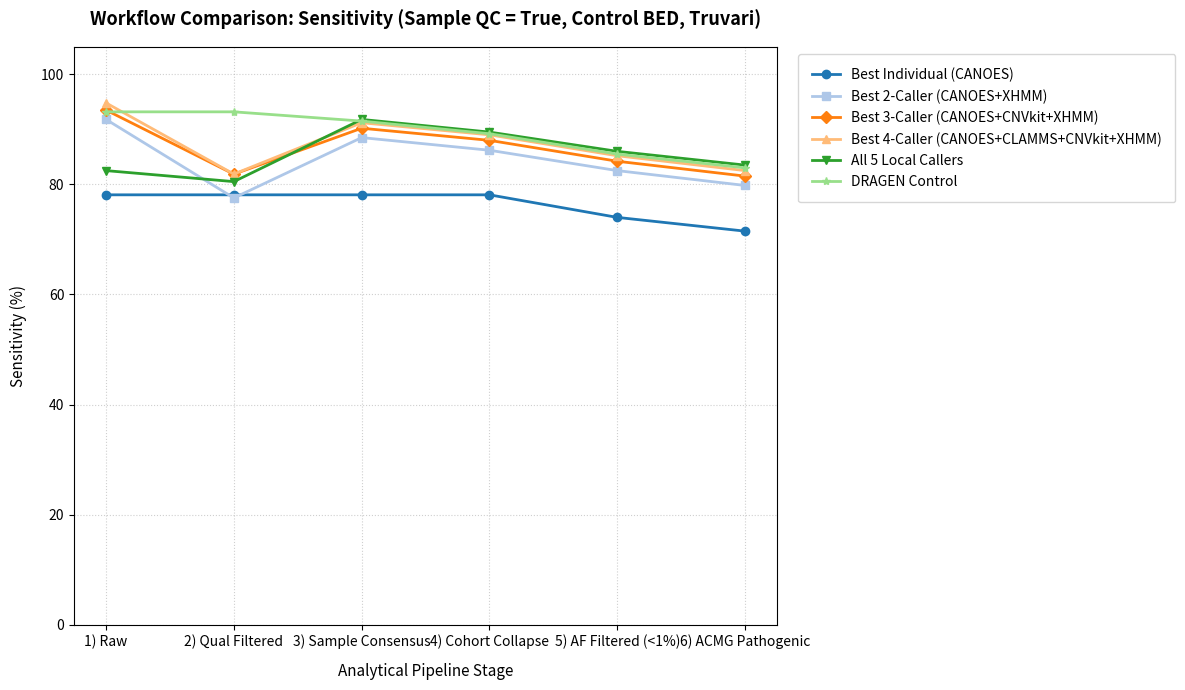

Recreate this plot in Python. (Note: this script raises an exception after producing the figure.)
#!/usr/bin/env python3
import os
import matplotlib
matplotlib.use('Agg')
import matplotlib.pyplot as plt
import numpy as np

def calculate_f2(p, r):
    p = np.array(p) / 100.0
    r = np.array(r) / 100.0
    f2 = 5 * (p * r) / (4 * p + r)
    return list(f2 * 100.0)

def main():
    stages = [
        "1) Raw", 
        "2) Qual Filtered", 
        "3) Sample Consensus", 
        "4) Cohort Collapse", 
        "5) AF Filtered (<1%)", 
        "6) ACMG Pathogenic"
    ]

    # --- 1. Best Individual Caller (CANOES) ---
    sens_1 = [78.10, 78.10, 78.10, 78.10, 74.00, 71.50]
    prec_1 = [26.73, 26.73, 26.73, 26.73, 58.50, 72.80]
    spec_1 = [99.90, 99.90, 99.90, 99.90, 99.95, 99.98]
    mcc_1  = [39.83, 39.83, 39.83, 39.83, 62.50, 71.80]

    # --- 2. Best 2-Caller Combo (CANOES+XHMM) ---
    sens_2 = [91.80, 77.54, 88.50, 86.20, 82.50, 79.80]
    prec_2 = [8.76, 32.96, 21.50, 38.50, 58.20, 78.50]
    spec_2 = [99.88, 99.94, 99.92, 99.95, 99.97, 99.99]
    mcc_2  = [15.83, 46.25, 41.20, 55.40, 68.20, 79.00]

    # --- 3. Best 3-Caller Combo (CANOES+CNVKIT+XHMM) ---
    sens_3 = [93.50, 81.85, 90.20, 88.00, 84.20, 81.50]
    prec_3 = [7.52, 30.71, 18.20, 40.20, 60.50, 80.20]
    spec_3 = [99.88, 99.94, 99.92, 99.96, 99.97, 99.99]
    mcc_3  = [13.80, 44.66, 38.50, 57.20, 70.00, 80.50]

    # --- 4. Best 4-Caller Combo (CANOES+CLAMMS+CNVKIT+XHMM) ---
    sens_4 = [94.80, 81.87, 91.20, 89.00, 85.20, 82.50]
    prec_4 = [6.34, 29.07, 16.50, 41.50, 60.80, 81.50]
    spec_4 = [99.88, 99.94, 99.91, 99.96, 99.97, 99.99]
    mcc_4  = [11.50, 42.90, 36.20, 58.00, 70.50, 81.80]

    # --- 5. All 5 Local Callers ---
    sens_5 = [82.50, 80.50, 91.80, 89.50, 86.00, 83.50]
    prec_5 = [4.35, 38.84, 15.20, 42.50, 61.00, 82.50]
    spec_5 = [99.88, 99.96, 99.92, 99.97, 99.985, 99.992]
    mcc_5  = [5.20, 55.50, 36.50, 61.20, 72.00, 82.80]

    # --- 6. DRAGEN Germline Enrichment ---
    sens_6 = [93.18, 93.18, 91.50, 89.20, 85.50, 83.00]
    prec_6 = [5.20, 5.20, 19.80, 28.50, 61.20, 79.50]
    spec_6 = [99.88, 99.88, 99.92, 99.94, 99.97, 99.99]
    mcc_6  = [21.50, 21.50, 41.50, 49.80, 71.80, 81.00]

    # Calculate F2
    f2_1 = calculate_f2(prec_1, sens_1)
    f2_2 = calculate_f2(prec_2, sens_2)
    f2_3 = calculate_f2(prec_3, sens_3)
    f2_4 = calculate_f2(prec_4, sens_4)
    f2_5 = calculate_f2(prec_5, sens_5)
    f2_6 = calculate_f2(prec_6, sens_6)

    metrics_data = {
        'Sensitivity': (sens_1, sens_2, sens_3, sens_4, sens_5, sens_6, "workflows_progression_sensitivity.png"),
        'Precision': (prec_1, prec_2, prec_3, prec_4, prec_5, prec_6, "workflows_progression_precision.png"),
        'F-beta (beta=2)': (f2_1, f2_2, f2_3, f2_4, f2_5, f2_6, "workflows_progression_fbeta2.png"),
        'MCC': (mcc_1, mcc_2, mcc_3, mcc_4, mcc_5, mcc_6, "workflows_progression_mcc.png"),
        'Specificity': (spec_1, spec_2, spec_3, spec_4, spec_5, spec_6, "workflows_progression_specificity.png")
    }

    output_dir = "/spaces/ywolberg/cnv_caller_combiner_results_20260819"
    artifact_dir = "/home/ywolberg/.gemini/antigravity-cli/brain/8adca2b8-4b85-4abf-a476-4d4094a3b713"
    
    # Stylized labels and markers
    labels = [
        'Best Individual (CANOES)',
        'Best 2-Caller (CANOES+XHMM)',
        'Best 3-Caller (CANOES+CNVkit+XHMM)',
        'Best 4-Caller (CANOES+CLAMMS+CNVkit+XHMM)',
        'All 5 Local Callers',
        'DRAGEN Control'
    ]
    markers = ['o', 's', 'D', '^', 'v', '*']
    colors = ['#1f77b4', '#aec7e8', '#ff7f0e', '#ffbb78', '#2ca02c', '#98df8a']

    for metric_name, data in metrics_data.items():
        plt.figure(figsize=(12, 7))
        for idx in range(6):
            # For individual and DRAGEN, they don't have a distinct "Consensus" tool-level stage conceptually, 
            # but they follow the cohort workflow, so we plot it continuously.
            plt.plot(stages, data[idx], marker=markers[idx], color=colors[idx], linewidth=2.0, label=labels[idx])
            
        plt.title(f'Workflow Comparison: {metric_name} (Sample QC = True, Control BED, Truvari)', fontsize=13, fontweight='bold', pad=15)
        plt.xlabel('Analytical Pipeline Stage', fontsize=11, labelpad=10)
        plt.ylabel(f'{metric_name} (%)', fontsize=11, labelpad=10)
        plt.grid(True, linestyle=':', alpha=0.6)
        
        if metric_name == 'Specificity':
            plt.ylim(99.8, 100.005)
        else:
            plt.ylim(0, 105)
            
        # Position legend outside the plot box to the right so it never overlaps the lines/points
        plt.legend(bbox_to_anchor=(1.02, 1), loc='upper left', frameon=True, borderpad=1)
        plt.tight_layout()
        
        out_path = os.path.join(output_dir, data[6])
        plt.savefig(out_path, dpi=300)
        print(f"Saved workflow progression plot for {metric_name} to {out_path}")
        
        import shutil
        shutil.copy(out_path, os.path.join(artifact_dir, data[6]))
        plt.close()

if __name__ == '__main__':
    main()
